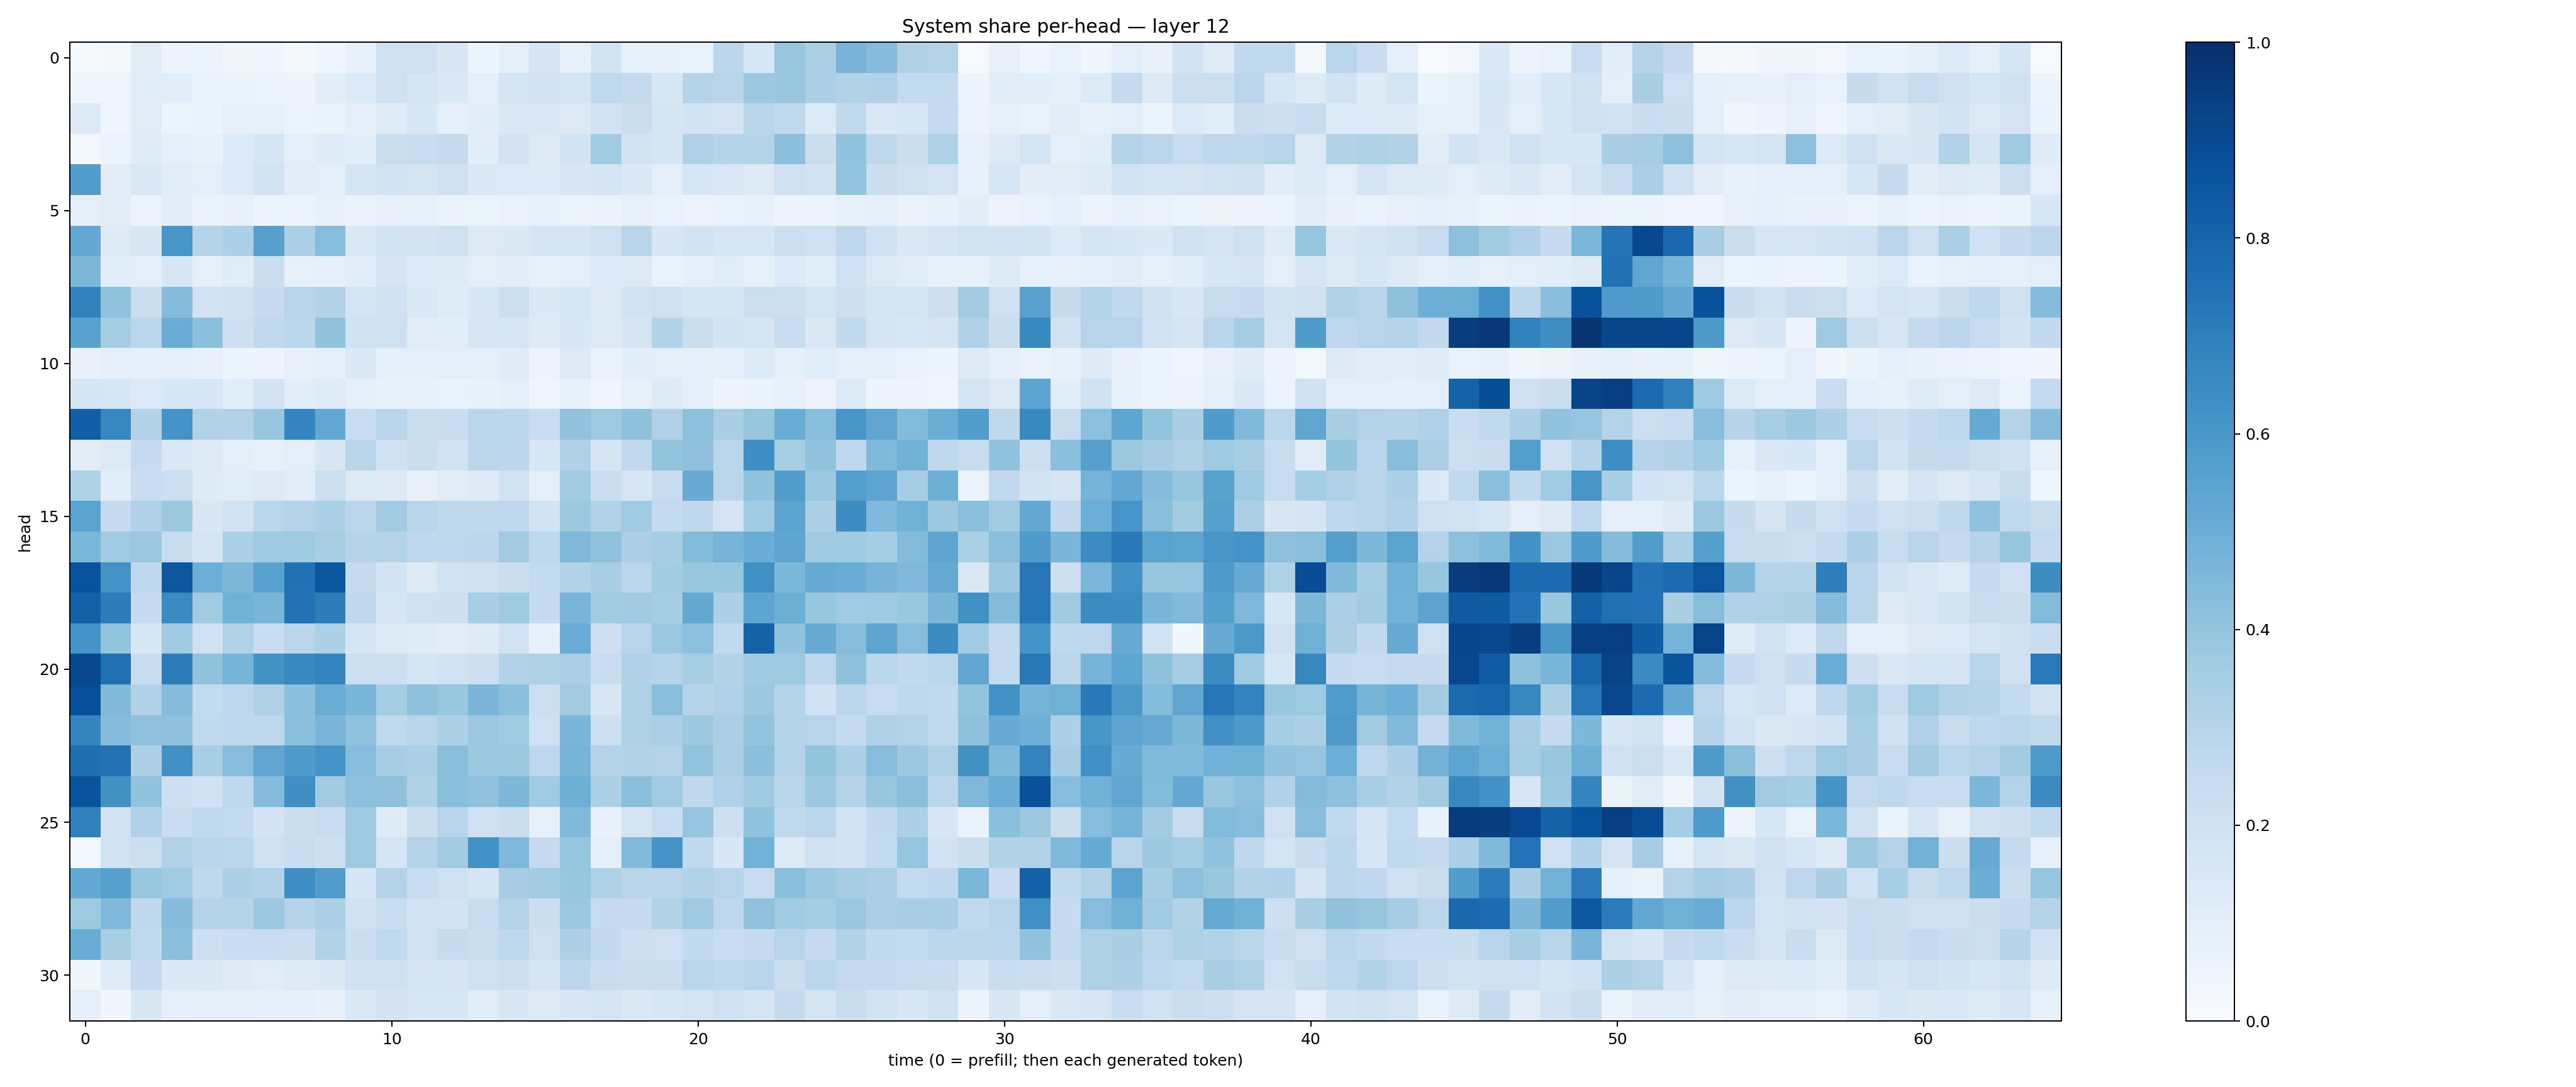

Values plotted in this chart, from the file beside it:
0.01460127, 0.018580034, 0.1120011, 0.04930201, 0.059461437, 0.032334674, 0.046542574, 0.015787724, 0.039624162, 0.07383334, 0.20195408, 0.20842168, 0.1505446, 0.050946902, 0.09206167, 0.16834857, 0.0735532, 0.18379842, 0.08263997, 0.07457548, 0.06811689, 0.27915916, 0.15810178, 0.38316703
0.04326, 0.0457, 0.1139, 0.1072, 0.06728, 0.0631, 0.05141, 0.04795, 0.103, 0.1338, 0.1982, 0.1681, 0.1376, 0.08834, 0.1783, 0.1813, 0.1784, 0.2635, 0.2564, 0.1531, 0.2977, 0.2913, 0.3779, 0.3899
0.1217, 0.04106, 0.1096, 0.05889, 0.06505, 0.08156, 0.08418, 0.05333, 0.06336, 0.08901, 0.1198, 0.1547, 0.0909, 0.1071, 0.1409, 0.1464, 0.1312, 0.1953, 0.2249, 0.17, 0.1848, 0.1776, 0.2892, 0.2651
0.02117, 0.06228, 0.1175, 0.0894, 0.07191, 0.1341, 0.1701, 0.09739, 0.1178, 0.1086, 0.2209, 0.2342, 0.2429, 0.106, 0.1807, 0.1289, 0.1853, 0.3649, 0.1844, 0.1689, 0.3178, 0.2995, 0.301, 0.418
0.5755, 0.1017, 0.1473, 0.1161, 0.09909, 0.1366, 0.1801, 0.1032, 0.09878, 0.1708, 0.1929, 0.1783, 0.2052, 0.1373, 0.134, 0.1354, 0.1515, 0.1677, 0.1377, 0.09559, 0.1568, 0.1444, 0.1312, 0.2051
0.09491, 0.1094, 0.05117, 0.1066, 0.06776, 0.07301, 0.0545, 0.05361, 0.07921, 0.06624, 0.07934, 0.08287, 0.06345, 0.05451, 0.07, 0.07538, 0.052, 0.06413, 0.07948, 0.06859, 0.05536, 0.06369, 0.07238, 0.05726
0.5256, 0.124, 0.1512, 0.6051, 0.297, 0.3308, 0.5605, 0.3337, 0.4314, 0.1473, 0.1863, 0.1804, 0.1974, 0.1272, 0.1382, 0.1692, 0.1654, 0.2071, 0.2918, 0.1525, 0.1859, 0.1638, 0.1631, 0.2184
0.4557, 0.1072, 0.09764, 0.1543, 0.07843, 0.1165, 0.2241, 0.08047, 0.08989, 0.1057, 0.1675, 0.133, 0.1228, 0.09953, 0.1032, 0.08578, 0.09745, 0.1343, 0.1305, 0.06946, 0.09346, 0.1166, 0.08583, 0.1336
0.6831, 0.4085, 0.2217, 0.4358, 0.1939, 0.1989, 0.2441, 0.2903, 0.3096, 0.1782, 0.2028, 0.1467, 0.1184, 0.153, 0.2186, 0.1388, 0.1622, 0.1294, 0.1934, 0.2061, 0.1658, 0.1679, 0.2159, 0.2166
0.554, 0.3538, 0.2885, 0.507, 0.4212, 0.2119, 0.2642, 0.2863, 0.4038, 0.1991, 0.2058, 0.116, 0.1089, 0.1619, 0.1611, 0.1283, 0.155, 0.126, 0.1667, 0.3113, 0.2218, 0.1865, 0.1673, 0.2343
0.07114, 0.08782, 0.08852, 0.09186, 0.07403, 0.05987, 0.04968, 0.07893, 0.09155, 0.1389, 0.08961, 0.09347, 0.09702, 0.09735, 0.1192, 0.05573, 0.1313, 0.06954, 0.1064, 0.09632, 0.08873, 0.08739, 0.1348, 0.09276
0.1701, 0.1567, 0.1338, 0.1561, 0.1527, 0.1064, 0.1802, 0.1065, 0.121, 0.08871, 0.07469, 0.07065, 0.06986, 0.0777, 0.08713, 0.04192, 0.07801, 0.0403, 0.08528, 0.1219, 0.08976, 0.04852, 0.06318, 0.07867
0.817, 0.6648, 0.3146, 0.6128, 0.3118, 0.3141, 0.3942, 0.6729, 0.5258, 0.2339, 0.2906, 0.2264, 0.2268, 0.2859, 0.2793, 0.2359, 0.405, 0.3724, 0.4125, 0.3181, 0.4176, 0.3389, 0.3912, 0.5039
0.1045, 0.1254, 0.2483, 0.1479, 0.1285, 0.09631, 0.08012, 0.09571, 0.1505, 0.2929, 0.2008, 0.22, 0.1875, 0.2829, 0.2791, 0.1531, 0.3184, 0.1649, 0.2631, 0.4021, 0.4118, 0.2884, 0.636, 0.3429
0.3234, 0.1066, 0.2278, 0.2162, 0.1247, 0.1167, 0.1286, 0.1152, 0.2173, 0.1267, 0.1264, 0.07751, 0.1112, 0.1235, 0.1914, 0.09678, 0.3618, 0.2246, 0.158, 0.2408, 0.5106, 0.2786, 0.4028, 0.5725
0.5495, 0.2497, 0.3189, 0.3784, 0.1511, 0.1857, 0.2888, 0.3048, 0.3288, 0.2813, 0.3594, 0.2922, 0.2712, 0.2733, 0.2739, 0.1853, 0.3776, 0.3154, 0.3641, 0.2565, 0.2695, 0.177, 0.3654, 0.545
0.4593, 0.3646, 0.38, 0.2399, 0.1667, 0.329, 0.3692, 0.3748, 0.3409, 0.3029, 0.2984, 0.2659, 0.2747, 0.2798, 0.3623, 0.272, 0.4521, 0.4094, 0.3322, 0.3547, 0.4407, 0.4707, 0.5064, 0.5356
0.8664, 0.6201, 0.2688, 0.8491, 0.4944, 0.4556, 0.5539, 0.7467, 0.8552, 0.2446, 0.1859, 0.1285, 0.1911, 0.1988, 0.2189, 0.2554, 0.3099, 0.3424, 0.2846, 0.3565, 0.3896, 0.3944, 0.6303, 0.4577
0.8132, 0.7065, 0.2477, 0.6513, 0.3596, 0.4854, 0.4687, 0.7437, 0.7001, 0.2698, 0.1635, 0.2059, 0.2113, 0.346, 0.3714, 0.2486, 0.4663, 0.3672, 0.368, 0.348, 0.5202, 0.3299, 0.5353, 0.4975
0.6126, 0.4019, 0.1548, 0.3674, 0.1954, 0.3121, 0.2303, 0.2837, 0.3307, 0.1649, 0.1274, 0.1191, 0.1052, 0.1229, 0.1947, 0.07452, 0.5047, 0.2115, 0.294, 0.3825, 0.4169, 0.2598, 0.8086, 0.4052
0.9054, 0.7521, 0.241, 0.702, 0.4074, 0.4742, 0.6221, 0.6578, 0.6769, 0.2174, 0.2166, 0.1655, 0.1924, 0.214, 0.3129, 0.3205, 0.3322, 0.2316, 0.3201, 0.2998, 0.3427, 0.3096, 0.3695, 0.3718
0.8805, 0.4484, 0.3178, 0.4362, 0.2554, 0.2771, 0.3164, 0.4204, 0.5023, 0.4637, 0.3548, 0.4123, 0.3869, 0.4632, 0.4181, 0.2157, 0.3618, 0.1625, 0.3217, 0.4224, 0.3032, 0.3165, 0.3777, 0.3045
0.6751, 0.4337, 0.4074, 0.4113, 0.2594, 0.2671, 0.2729, 0.42, 0.4678, 0.4085, 0.2632, 0.2898, 0.3304, 0.3791, 0.3637, 0.2083, 0.4641, 0.2126, 0.3234, 0.3345, 0.3778, 0.333, 0.4019, 0.3014
0.7568, 0.7433, 0.3255, 0.6286, 0.3436, 0.433, 0.534, 0.5834, 0.6153, 0.4298, 0.3501, 0.329, 0.423, 0.3787, 0.3764, 0.2738, 0.4706, 0.3027, 0.3149, 0.3052, 0.4013, 0.3342, 0.4202, 0.3083
0.8658, 0.6259, 0.4049, 0.2146, 0.2008, 0.2721, 0.434, 0.6357, 0.3609, 0.4177, 0.4126, 0.3223, 0.4255, 0.4099, 0.4547, 0.3645, 0.4929, 0.3258, 0.4222, 0.3658, 0.2732, 0.3186, 0.3705, 0.292
0.6902, 0.1893, 0.3201, 0.2291, 0.2622, 0.256, 0.1816, 0.2231, 0.2389, 0.3694, 0.1233, 0.22, 0.2939, 0.208, 0.2228, 0.08516, 0.4489, 0.07156, 0.1722, 0.2319, 0.3953, 0.2126, 0.4056, 0.2626
0.02503, 0.1925, 0.2155, 0.3156, 0.2922, 0.2885, 0.2039, 0.234, 0.2146, 0.3737, 0.1664, 0.3065, 0.3581, 0.6233, 0.4506, 0.2509, 0.398, 0.08825, 0.443, 0.6094, 0.2644, 0.154, 0.4801, 0.1301
0.5213, 0.5606, 0.3859, 0.3669, 0.2728, 0.3301, 0.3122, 0.6343, 0.5754, 0.1644, 0.3055, 0.2372, 0.2097, 0.1659, 0.3479, 0.3608, 0.3912, 0.3214, 0.2924, 0.2926, 0.3133, 0.2936, 0.2375, 0.4202
0.3724, 0.4511, 0.2722, 0.4349, 0.2982, 0.2993, 0.3791, 0.3011, 0.3347, 0.2001, 0.2333, 0.186, 0.1863, 0.2411, 0.308, 0.2258, 0.3804, 0.2476, 0.2438, 0.3104, 0.3685, 0.2759, 0.4039, 0.3665
0.5054, 0.3437, 0.2632, 0.4199, 0.2141, 0.2327, 0.2328, 0.2241, 0.3136, 0.225, 0.2651, 0.1919, 0.2459, 0.2217, 0.2746, 0.2052, 0.3245, 0.26, 0.213, 0.2049, 0.2595, 0.2322, 0.2468, 0.2969
0.03588, 0.1177, 0.2491, 0.1385, 0.1428, 0.1221, 0.1149, 0.129, 0.1379, 0.2025, 0.2105, 0.1736, 0.1699, 0.2085, 0.2173, 0.1652, 0.2782, 0.2299, 0.2206, 0.221, 0.2883, 0.2712, 0.2931, 0.2214
0.09051, 0.03226, 0.1513, 0.087, 0.09685, 0.09493, 0.08847, 0.08763, 0.07077, 0.1383, 0.1831, 0.1585, 0.1632, 0.1144, 0.1511, 0.1314, 0.1548, 0.1783, 0.1379, 0.1596, 0.1788, 0.2041, 0.1713, 0.2427
